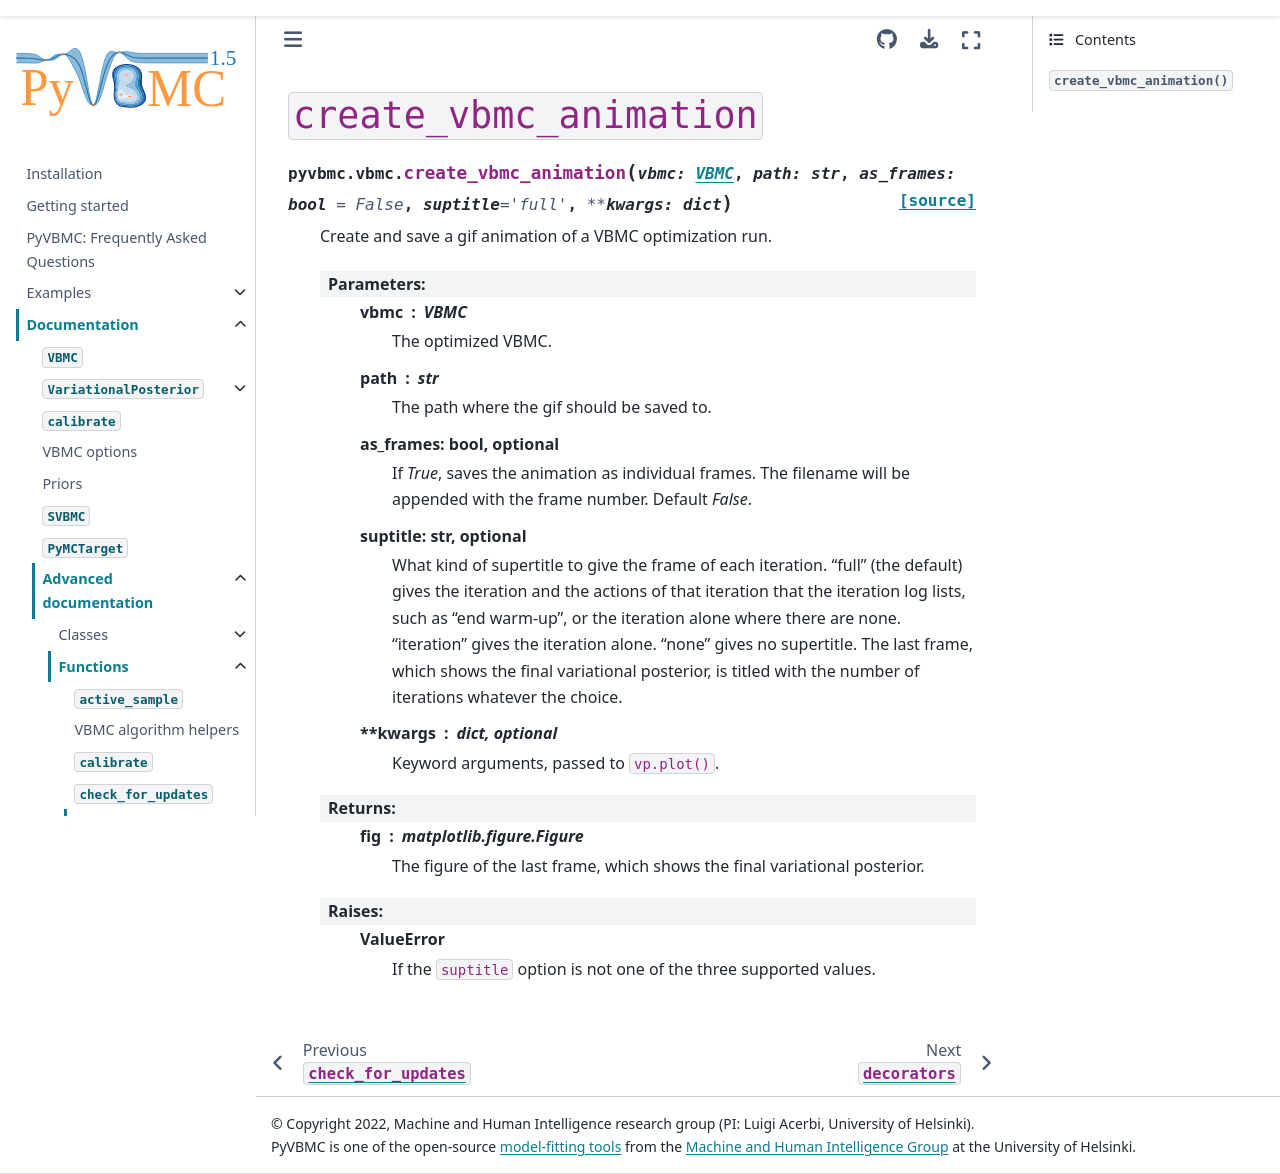

repository: acerbilab/pyvbmc · page: api/functions/create_vbmc_animation.html · generator: sphinx

=========================
``create_vbmc_animation``
=========================

.. autofunction:: pyvbmc.vbmc.create_vbmc_animation
